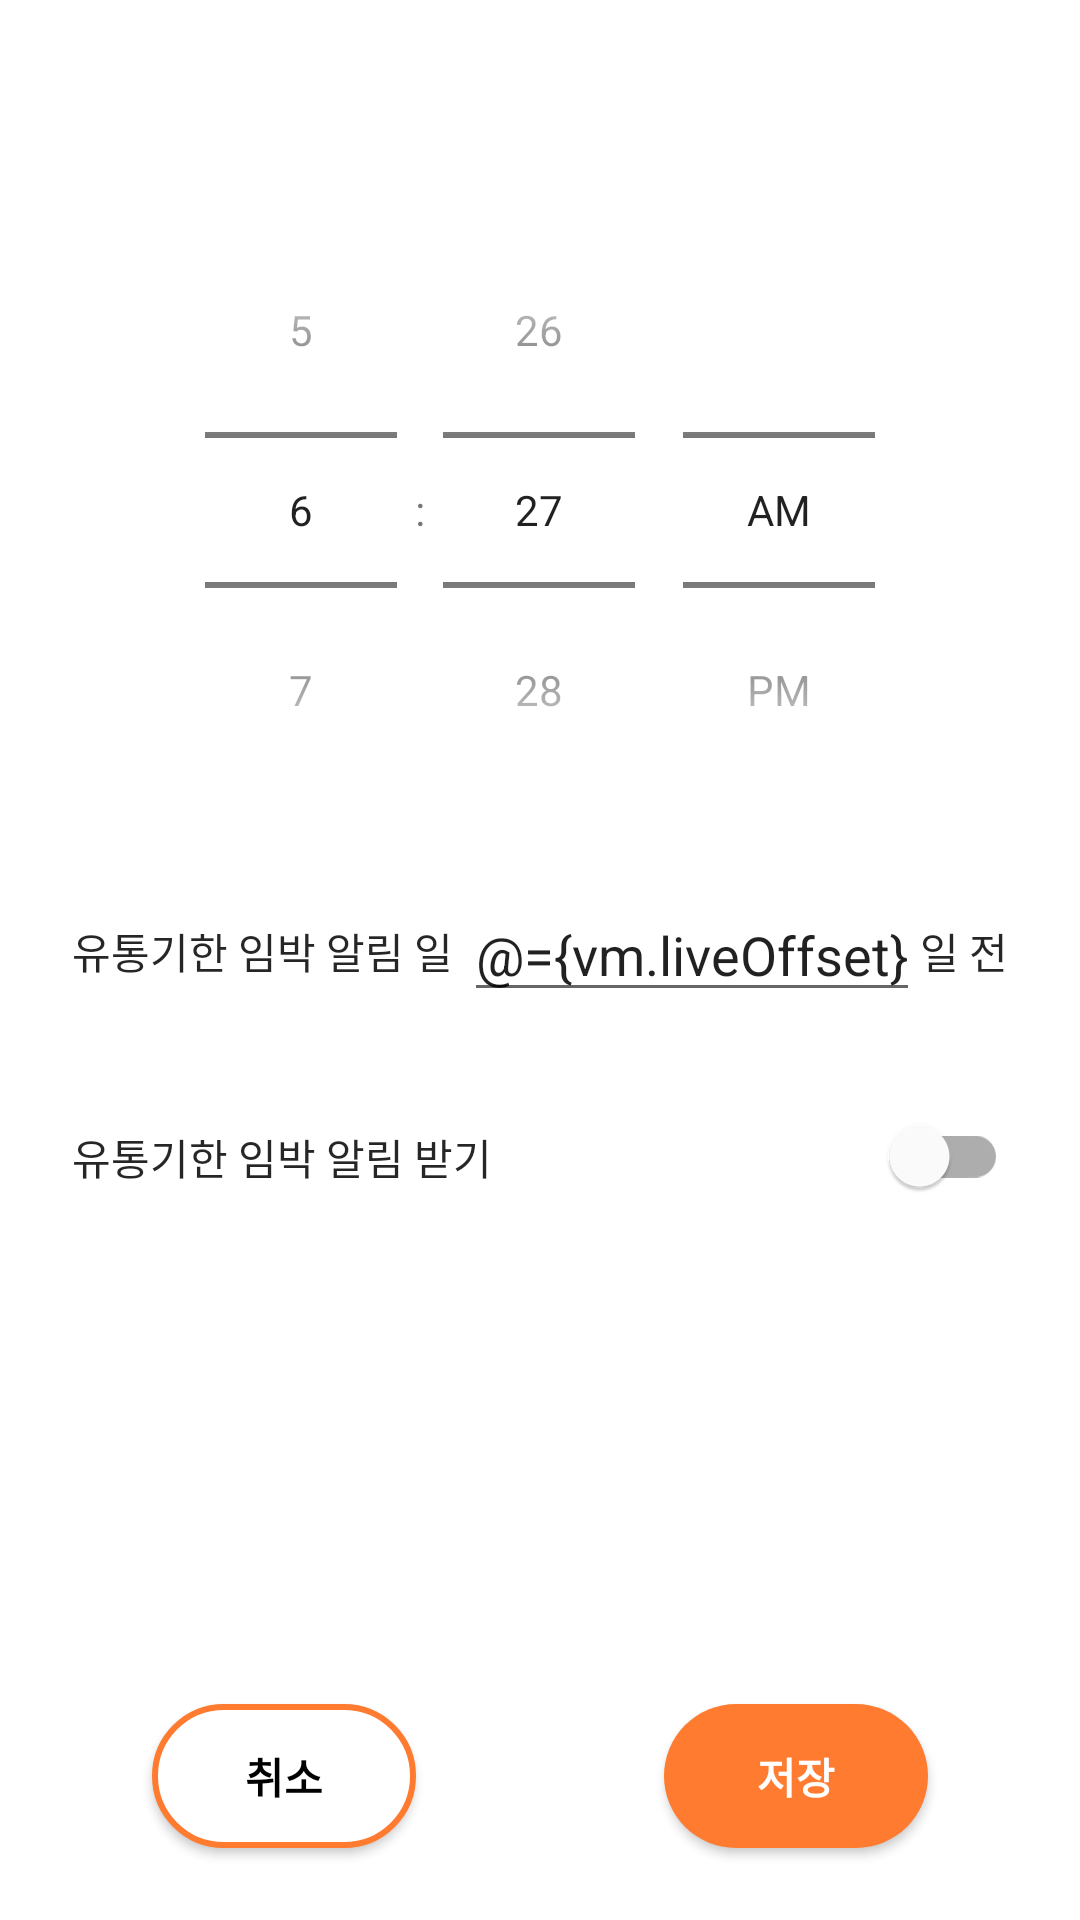

The Android layout XML behind this screen, and the referenced resources:
<!-- AndroidManifest.xml: application theme Theme.PocketFridge -->
<!-- res/layout/fragment_noti_setting.xml -->
<?xml version="1.0" encoding="utf-8"?>
<layout xmlns:android="http://schemas.android.com/apk/res/android"
    xmlns:tools="http://schemas.android.com/tools"
    xmlns:app="http://schemas.android.com/apk/res-auto">

    <data>
        <variable
            name="vm"
            type="com.andback.pocketfridge.present.views.main.mypage.NotiSettingViewModel" />
    </data>

    <androidx.constraintlayout.widget.ConstraintLayout
        android:layout_width="match_parent"
        android:layout_height="match_parent"
        tools:context=".present.views.main.mypage.NotiSettingFragment">

        <TimePicker
            android:id="@+id/timepicker_noti_settingF"
            android:layout_width="match_parent"
            android:layout_height="wrap_content"
            android:layout_marginTop="64dp"
            android:timePickerMode="spinner"
            app:layout_constraintEnd_toEndOf="parent"
            app:layout_constraintStart_toStartOf="parent"
            app:layout_constraintTop_toTopOf="parent" />

        <com.google.android.material.textfield.TextInputEditText
            android:id="@+id/et_noti_settingF_expiry_offset"
            android:layout_width="wrap_content"
            android:layout_height="wrap_content"
            android:layout_marginTop="20dp"
            android:hint="1"
            android:inputType="number"
            android:text="@={vm.liveOffset}"
            app:layout_constraintEnd_toStartOf="@id/tv_noti_settingF"
            app:layout_constraintTop_toBottomOf="@id/timepicker_noti_settingF" />

        <TextView
            android:id="@+id/tv_noti_settingF"
            style="@style/body_text"
            android:layout_marginEnd="@dimen/activity_margin_24"
            android:text="@string/noti_setting_offset"
            app:layout_constraintBottom_toBottomOf="@id/et_noti_settingF_expiry_offset"
            app:layout_constraintEnd_toEndOf="parent"
            app:layout_constraintTop_toTopOf="@id/et_noti_settingF_expiry_offset" />

        <TextView
            style="@style/body_text"
            android:layout_marginStart="@dimen/activity_margin_24"
            android:text="@string/noti_setting_offset_label"
            app:layout_constraintBottom_toBottomOf="@id/et_noti_settingF_expiry_offset"
            app:layout_constraintStart_toStartOf="parent"
            app:layout_constraintTop_toTopOf="@id/et_noti_settingF_expiry_offset" />

        <TextView
            style="@style/body_text"
            android:layout_marginStart="@dimen/activity_margin_24"
            android:text="@string/noti_setting_activation_label"
            app:layout_constraintBottom_toBottomOf="@id/switch_noti_settingF"
            app:layout_constraintStart_toStartOf="parent"
            app:layout_constraintTop_toTopOf="@id/switch_noti_settingF" />

        <com.google.android.material.switchmaterial.SwitchMaterial
            android:id="@+id/switch_noti_settingF"
            android:layout_width="wrap_content"
            android:layout_height="wrap_content"
            android:layout_marginTop="@dimen/activity_margin_24"
            android:layout_marginEnd="@dimen/activity_margin_24"
            app:layout_constraintEnd_toEndOf="parent"
            app:layout_constraintTop_toBottomOf="@id/et_noti_settingF_expiry_offset" />

        <androidx.appcompat.widget.AppCompatButton
            android:id="@+id/btn_noti_settingF_save"
            style="@style/button_text"
            android:layout_width="wrap_content"
            android:layout_marginHorizontal="@dimen/activity_margin_wide"
            android:layout_marginBottom="@dimen/activity_margin_24"
            android:background="@drawable/bg_ellipse_filled_main_color_32"
            android:text="@string/save"
            android:textColor="@color/white"
            app:layout_constraintBottom_toBottomOf="parent"
            app:layout_constraintEnd_toEndOf="parent"
            app:layout_constraintHorizontal_bias="0.5"
            app:layout_constraintStart_toEndOf="@+id/btn_noti_settingF_cancel" />

        <androidx.appcompat.widget.AppCompatButton
            android:id="@+id/btn_noti_settingF_cancel"
            style="@style/button_text"
            android:layout_width="wrap_content"
            android:layout_marginHorizontal="@dimen/activity_margin_wide"
            android:layout_marginBottom="@dimen/activity_margin_24"
            android:background="@drawable/bg_ellipse_outline_main_color_32"
            android:text="@string/cancel"
            android:textColor="@color/black"
            app:layout_constraintBottom_toBottomOf="parent"
            app:layout_constraintEnd_toStartOf="@+id/btn_noti_settingF_save"
            app:layout_constraintHorizontal_bias="0.5"
            app:layout_constraintStart_toStartOf="parent" />

    </androidx.constraintlayout.widget.ConstraintLayout>
</layout>
<!-- resources referenced by this layout -->
<resources>
  <color name="black">#FF000000</color>
  <color name="white">#FFFFFFFF</color>
  <dimen name="activity_margin_24">24dp</dimen>
  <dimen name="activity_margin_wide">32dp</dimen>
  <!-- drawable bg_ellipse_filled_main_color_32 (drawable) -->
  <?xml version="1.0" encoding="utf-8"?>
  <shape xmlns:android="http://schemas.android.com/apk/res/android"
      android:shape="rectangle">
      <solid android:color="@color/main_color" />
      <corners android:radius="32dp" />
  </shape>
  <!-- drawable bg_ellipse_outline_main_color_32 (drawable) -->
  <?xml version="1.0" encoding="utf-8"?>
  <shape xmlns:android="http://schemas.android.com/apk/res/android"
      android:shape="rectangle">
  
      <solid android:color="@color/white" />
      <stroke
          android:width="2dp"
          android:color="@color/main_color" />
      <corners android:radius="32dp" />
  </shape>
  <string name="cancel">취소</string>
  <string name="noti_setting_activation_label">유통기한 임박 알림 받기</string>
  <string name="noti_setting_offset">일 전</string>
  <string name="noti_setting_offset_label">유통기한 임박 알림 일</string>
  <string name="save">저장</string>
  <style name="body_text">
          <item name="android:layout_width">wrap_content</item>
          <item name="android:layout_height">wrap_content</item>
          <item name="android:textSize">@dimen/body_text_size</item>
          <item name="android:textColor">@color/black_high_emphasis</item>
          <item name="android:fontFamily">@font/noto_sans_regular</item>
          <item name="android:includeFontPadding">false</item>
      </style>
  <style name="button_text">
          <item name="android:layout_width">wrap_content</item>
          <item name="android:layout_height">wrap_content</item>
          <item name="android:textSize">@dimen/button_text_size</item>
          <item name="android:textColor">@color/black_high_emphasis</item>
          <item name="android:fontFamily">@font/noto_sans_regular</item>
          <item name="android:includeFontPadding">false</item>
          <item name="android:textStyle">bold</item>
      </style>
  <style name="Theme.PocketFridge" parent="Theme.MaterialComponents.Light.NoActionBar">
          
          <item name="colorPrimary">@color/main_color</item>
          <item name="colorPrimaryVariant">@color/main_color</item>
          <item name="colorOnPrimary">@color/white</item>
          
          <item name="colorSecondary">@color/teal_200</item>
          <item name="colorSecondaryVariant">@color/teal_700</item>
          <item name="colorOnSecondary">@color/black</item>
          
          <item name="android:statusBarColor">@android:color/transparent</item>
          <item name="android:windowLightStatusBar">true</item>
          
          <item name="toolbarStyle">@style/Widget.App.Toolbar</item>
          <item name="bottomSheetDialogTheme">@style/AppBottomSheetDialogTheme</item>
          <item name="android:overScrollMode">never</item>
          <item name="android:windowSoftInputMode">adjustPan</item>
      </style>
  <color name="main_color">#ff7b30</color>
  <dimen name="body_text_size">14sp</dimen>
  <color name="black_high_emphasis">#D9000000</color>
  <dimen name="button_text_size">14sp</dimen>
  <color name="teal_200">#FF03DAC5</color>
  <color name="teal_700">#FF018786</color>
  <style name="Widget.App.Toolbar" parent="Widget.MaterialComponents.Toolbar.Primary">
          <item name="materialThemeOverlay">@style/ThemeOverlay.App.Toolbar</item>
      </style>
  <style name="AppBottomSheetDialogTheme" parent="Theme.Design.Light.BottomSheetDialog">
          <item name="bottomSheetStyle">@style/AppModalStyle</item>
      </style>
  <style name="ThemeOverlay.App.Toolbar" parent="">
          <item name="colorPrimary">@color/white</item>
          <item name="colorOnPrimary">@color/black</item>
      </style>
  <style name="AppModalStyle" parent="Widget.Design.BottomSheet.Modal">
          <item name="android:background">@drawable/bg_rounded_dialog</item>
      </style>
</resources>
